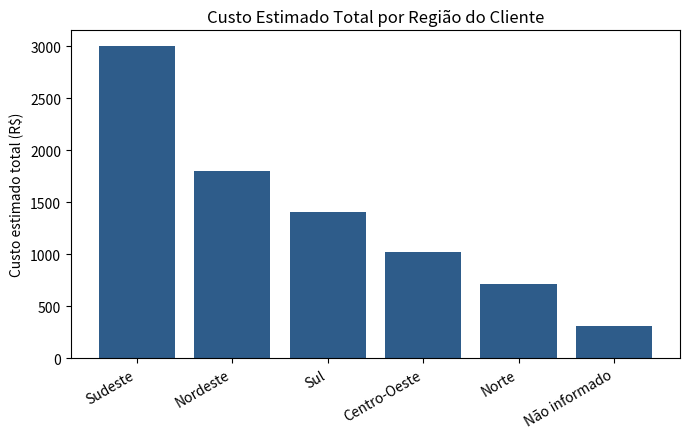
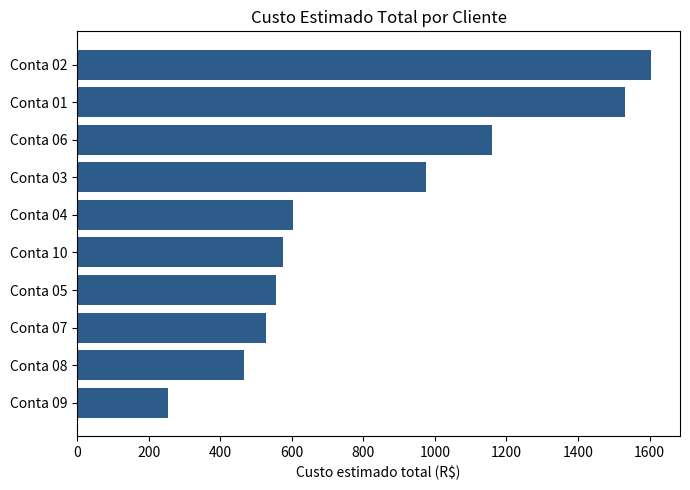
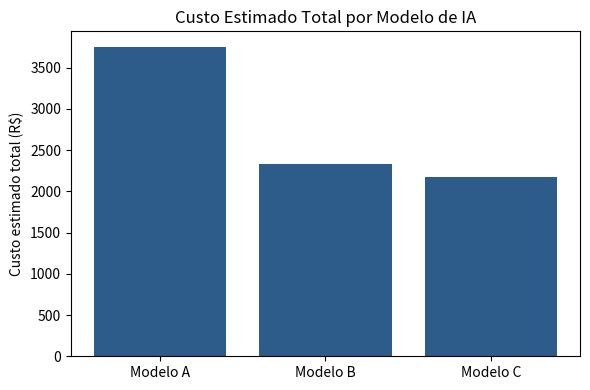
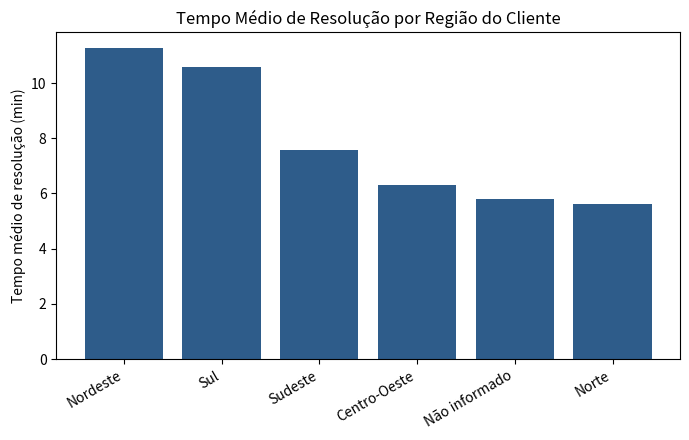
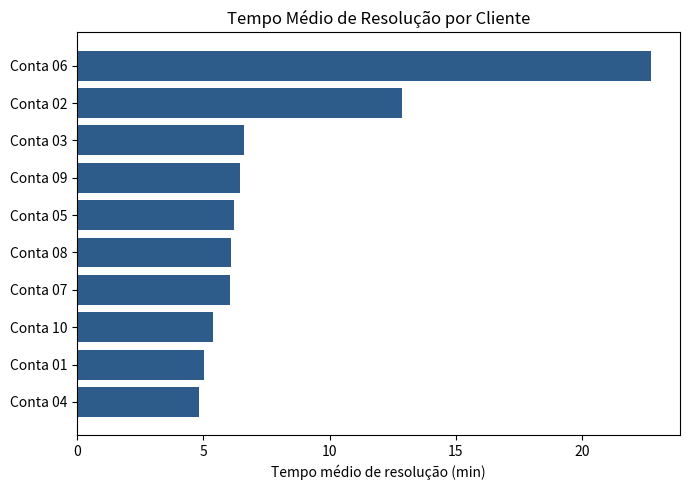
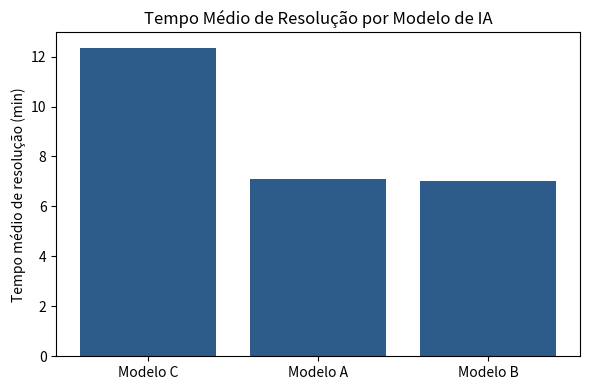
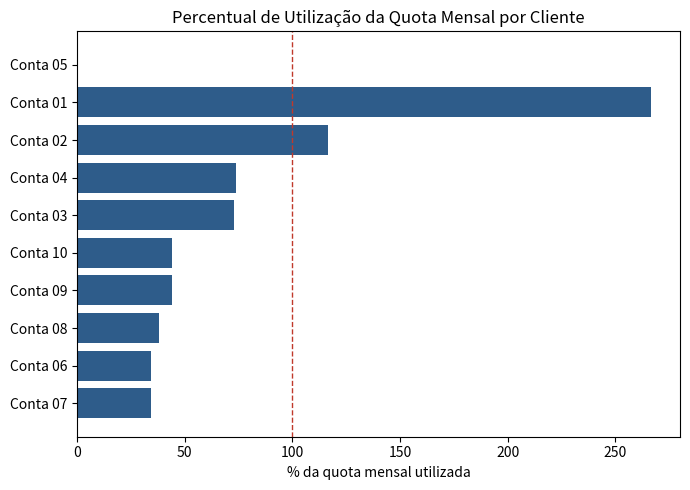
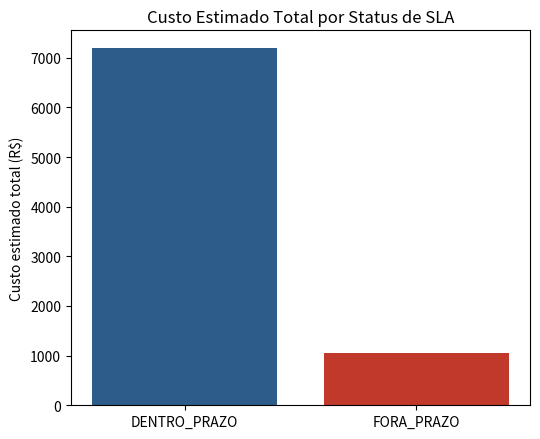
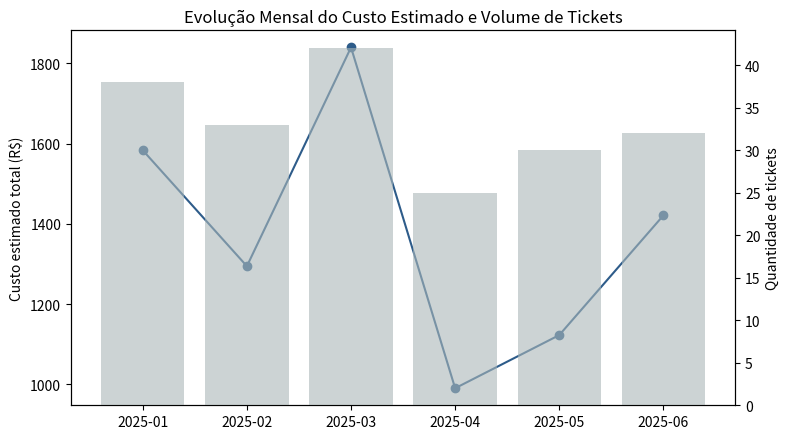
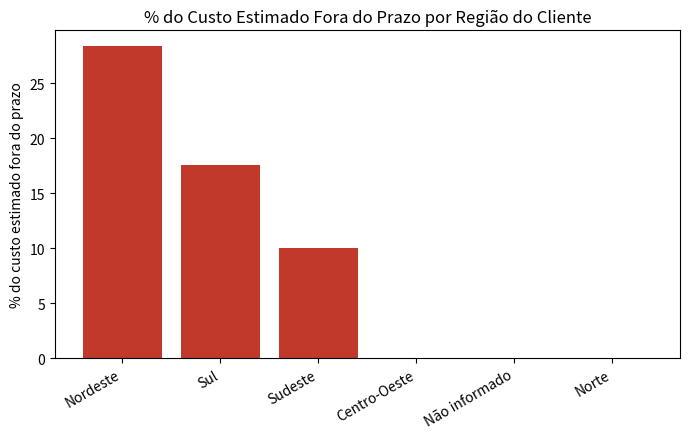
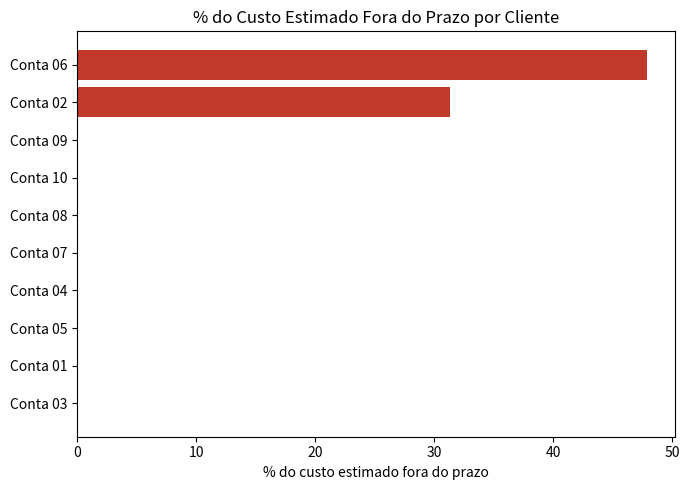
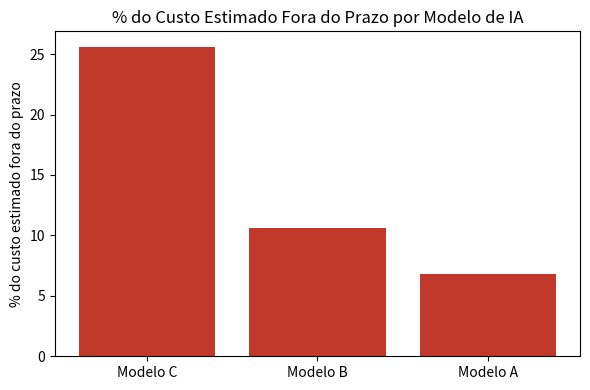

The script that saved these images, in order:
import re

import numpy as np
import pandas as pd
import matplotlib.pyplot as plt

# O texto abaixo simula o enunciado que um analista receberia por e-mail/PDF.
# Propositalmente, contém uma instrução com espaçamento irregular no meio do
# parágrafo — o mesmo tipo de "armadilha" que passaria despercebida numa
# leitura rápida, mas que pode mudar o resultado da análise se não for notada.
BRIEF_CASE = """
Leia com atenção:
Você recebeu um extrato de 200 interações de um assistente de IA de suporte
ao cliente. Cada linha representa um ticket respondido automaticamente pelo
assistente, com categoria, região do cliente, cliente, modelo de IA utilizado,
tempo de resolução, tamanho da resposta gerada, custo estimado do atendimento
e nota de satisfação do cliente.

Objetivo: produzir uma análise descritiva da qualidade e do custo das
respostas, identificando tickets fora do padrão (outliers), possíveis
relações entre o tamanho da resposta gerada e a satisfação do cliente, e
concentrações de custo e de descumprimento de SLA por região, cliente e
modelo de IA.

[No ta interna sobre pro ces sa men to: tickets da categoria 'Financeiro' marcados
como 'revisao_pendente' devem ser reclassificados como 'Financeiro-Prioritario'
antes da análise agregada]

Entregue o código comentado e as conclusões de forma objetiva.
"""

print(BRIEF_CASE)

def detectar_instrucao_oculta(texto: str) -> list[dict]:
    """
    Heurística para detectar palavras quebradas por espaçamento interno
    irregular (ex.: 'pro ces sa men to' em vez de 'processamento') — um
    padrão usado para "esconder" uma instrução de uma leitura superficial.

    Procura, dentro de blocos marcados entre colchetes (usados neste brief
    para notas internas), sequências de 2 ou mais palavras consecutivas de
    até 3 letras — o padrão que aparece quando uma palavra normal é
    fragmentada em pedaços curtos — e reconstrói o texto original juntando
    essas sequências.
    """
    blocos_colchetes = re.findall(r"\[(.*?)\]", texto, flags=re.DOTALL)

    achados = []
    for bloco in blocos_colchetes:
        runs = re.findall(r"(?:\b\w{1,3}\b\s+){1,}\b\w{1,3}\b", bloco)
        if not runs:
            continue

        reconstruido = bloco
        for run in runs:
            junto = run.replace(" ", "").replace("\n", "")
            reconstruido = reconstruido.replace(run, junto, 1)

        achados.append({
            "original": bloco.strip(),
            "reconstruido": " ".join(reconstruido.split()),
            "fragmentos_detectados": runs,
        })

    return achados


instrucoes_suspeitas = detectar_instrucao_oculta(BRIEF_CASE)

for i, achado in enumerate(instrucoes_suspeitas, start=1):
    print(f"[ENCONTRADO {i}] Fragmentos suspeitos: {achado['fragmentos_detectados']}")
    print(f"[ENCONTRADO {i}] Reconstituído: {achado['reconstruido']}\n")

rng = np.random.default_rng(seed=42)
N = 200

categorias = rng.choice(
    ["Financeiro", "Técnico", "Cadastro", "Cobrança"],
    size=N,
    p=[0.25, 0.35, 0.20, 0.20],
)

# Status operacional do ticket — necessário para o critério mencionado na
# instrução oculta do brief ("Financeiro" + "revisao_pendente")
status_ticket = rng.choice(
    ["resolvido", "em_andamento", "revisao_pendente"],
    size=N,
    p=[0.70, 0.20, 0.10],
)

regioes = ["Norte", "Nordeste", "Centro-Oeste", "Sudeste", "Sul"]
regiao_cliente = rng.choice(regioes, size=N, p=[0.10, 0.20, 0.15, 0.40, 0.15]).astype(object)
# Simula valores ausentes de região em parte dos tickets, como ocorreria numa base real
idx_regiao_nula = rng.choice(N, size=8, replace=False)
regiao_cliente[idx_regiao_nula] = None

clientes = [f"Conta {i:02d}" for i in range(1, 11)]
p_clientes = np.array([22, 16, 12, 10, 9, 8, 7, 6, 5, 5], dtype=float)
p_clientes /= p_clientes.sum()
cliente = rng.choice(clientes, size=N, p=p_clientes)

modelos_ia = ["Modelo A", "Modelo B", "Modelo C"]
modelo_ia = rng.choice(modelos_ia, size=N, p=[0.50, 0.30, 0.20])

# Tamanho da resposta gerada pela IA (em caracteres) — maioria concentrada
# numa faixa razoável, com uma cauda de respostas anormalmente longas
tamanho_resposta = rng.normal(loc=450, scale=120, size=N).clip(min=50)
tamanho_resposta[:6] = rng.uniform(1800, 2600, size=6)  # outliers propositais

# Tempo de resolução (minutos) — a maior parte rápida, com alguns tickets
# travados/escalonados
tempo_resolucao = rng.gamma(shape=2.0, scale=3.0, size=N)
tempo_resolucao[6:10] = rng.uniform(90, 140, size=4)  # outliers propositais

# Custo estimado do atendimento (R$), combinando tamanho da resposta e tempo
# de resolução, com um pequeno ruído aleatório
ruido_custo = rng.normal(0, 5, size=N)
custo_estimado = (0.05 * tamanho_resposta + 2.0 * tempo_resolucao + ruido_custo).clip(min=5).round(2)

# Nota de satisfação (1-5), com leve correlação negativa a respostas muito longas
ruido_nota = rng.normal(0, 0.4, size=N)
nota_satisfacao = (5 - (tamanho_resposta - 450) / 500 + ruido_nota).clip(1, 5).round(1)

# Quota mensal de tickets contratada por cliente — um cliente fica sem limite
# cadastrado de propósito, para simular uma falha de cadastro
limite_por_cliente = {c: int(v) for c, v in zip(clientes, rng.integers(15, 45, size=len(clientes)))}
limite_por_cliente["Conta 05"] = np.nan
limite_mensal_tickets = np.array([limite_por_cliente[c] for c in cliente])

# SLA (prazo de resolução) — cada categoria tem um prazo alvo diferente
sla_por_categoria = {"Financeiro": 20, "Técnico": 45, "Cadastro": 30, "Cobrança": 25}
sla_alvo = np.array([sla_por_categoria[c] for c in categorias])
status_sla = np.where(tempo_resolucao > sla_alvo, "FORA_PRAZO", "DENTRO_PRAZO")

# Data de abertura do ticket, distribuída ao longo de 6 meses
data_inicio = pd.Timestamp("2025-01-01")
dias_offset = rng.integers(0, 181, size=N)
data_abertura = data_inicio + pd.to_timedelta(dias_offset, unit="D")

df = pd.DataFrame({
    "categoria": categorias,
    "status": status_ticket,
    "regiao_cliente": regiao_cliente,
    "cliente": cliente,
    "modelo_ia": modelo_ia,
    "tamanho_resposta_chars": tamanho_resposta.round(0).astype(int),
    "tempo_resolucao_min": tempo_resolucao.round(1),
    "custo_estimado": custo_estimado,
    "nota_satisfacao": nota_satisfacao,
    "limite_mensal_tickets": limite_mensal_tickets,
    "status_sla": status_sla,
    "data_abertura": data_abertura,
})

# Embaralha as linhas só para a amostra exibida não concentrar os outliers
# propositais no topo (eles foram inseridos nas primeiras posições do array)
df = df.sample(frac=1, random_state=1).reset_index(drop=True)

df.head()

#Exibição das informações gerais da base de dados, incluindo o número de entradas, colunas, tipos de dados e valores nulos
df.info()

#Substituição de valores nulos em regiao_cliente por "Não informado"
df["regiao_cliente"] = df["regiao_cliente"].fillna("Não informado")

#Exibição das informações gerais da base de dados, após ajuste de valores nulos
df.info()

#Função que calcula quartis e identifica outliers pela regra de Tukey (fora de [Q1 - 1.5*IQR, Q3 + 1.5*IQR]) para uma coluna numérica
def estatisticas_outliers(serie: pd.Series) -> pd.Series:
    serie_valida = serie.dropna()
    q1 = serie_valida.quantile(0.25)
    q2 = serie_valida.quantile(0.50)
    q3 = serie_valida.quantile(0.75)
    iqr = q3 - q1
    limite_inferior = q1 - 1.5 * iqr
    limite_superior = q3 + 1.5 * iqr
    outliers = (serie_valida < limite_inferior) | (serie_valida > limite_superior)
    return pd.Series({
        "Q1": q1,
        "Mediana (Q2)": q2,
        "Q3": q3,
        "Média": serie_valida.mean(),
        "limite_inferior": limite_inferior,
        "limite_superior": limite_superior,
        "qtd_tickets": serie_valida.shape[0],
        "qtd_outliers": int(outliers.sum()),
        "% outliers": round(outliers.mean() * 100, 2),
    })


colunas_analise = {
    "tamanho_resposta_chars": "Tamanho da Resposta",
    "tempo_resolucao_min": "Tempo de Resolução",
    "custo_estimado": "Custo Estimado",
}

resumo_outliers = pd.DataFrame({nome: estatisticas_outliers(df[col]) for col, nome in colunas_analise.items()}).T

#Distribuição por quartil, média e mediana
distribuicao_quartil = resumo_outliers[["Q1", "Mediana (Q2)", "Q3", "Média"]]
distribuicao_quartil

#Contagem e percentual de outliers por variável (fora dos limites de Tukey), em tabela separada da distribuição por quartil
tabela_outliers = resumo_outliers[["limite_inferior", "limite_superior", "qtd_tickets", "qtd_outliers", "% outliers"]]
tabela_outliers

correlacao = df[["tamanho_resposta_chars", "tempo_resolucao_min", "custo_estimado", "nota_satisfacao"]].corr()
correlacao.round(2)

# Aqui vamos calcular as correlações do tempo de resolução com os demais KPIs (incluindo
# variáveis categóricas via dummies) para entender melhor qual o ponto de maior impacto
df_dummies = pd.get_dummies(df[["categoria", "modelo_ia", "regiao_cliente"]], drop_first=False)
correlacao_tempo = (
    pd.concat([df[["tamanho_resposta_chars", "custo_estimado", "nota_satisfacao"]], df_dummies], axis=1)
    .corrwith(df["tempo_resolucao_min"])
    .drop(labels=[], errors="ignore")
    .sort_values(key=lambda s: s.abs(), ascending=False)
)
correlacao_tempo.head(3).to_frame("correlacao_com_tempo_resolucao")

#Aplicação da instrução oculta identificada no brief: reclassificação de tickets
#"Financeiro" + "revisao_pendente" para a categoria "Financeiro-Prioritario"
categoria_ajustada = df["categoria"].copy()
mask_instrucao = (df["categoria"] == "Financeiro") & (df["status"] == "revisao_pendente")
categoria_ajustada[mask_instrucao] = "Financeiro-Prioritario"

print(pd.DataFrame({"categoria": df["categoria"], "categoria_ajustada": categoria_ajustada})[mask_instrucao])

#Armazenando a base original em df e a base com a instrução oculta aplicada em df_ajustado
df_ajustado = df.copy()
df_ajustado["categoria"] = categoria_ajustada

print(df["categoria"].value_counts())
print()
print(df_ajustado["categoria"].value_counts())

#Definição de qual dataframe será utilizado nas análises seguintes: df (original) ou df_ajustado (com a instrução oculta aplicada)
df_analise = df  # troque para df_ajustado caso deseje aplicar a reclassificação de "Financeiro" + "revisao_pendente"

df_analise.head()

#Big numbers: principais indicadores gerais da operação de suporte
big_numbers = pd.Series({
    "Total de Tickets": df_analise.shape[0],
    "Total de Clientes": df_analise["cliente"].nunique(),
    "Total de Regiões": df_analise["regiao_cliente"].nunique(),
    "Total de Modelos de IA": df_analise["modelo_ia"].nunique(),
    "Total de Categorias": df_analise["categoria"].nunique(),
    "Custo Estimado Total (R$)": f"{df_analise['custo_estimado'].sum():,.2f}",
    "Custo Estimado Dentro do Prazo (R$)": f"{df_analise.loc[df_analise['status_sla'] == 'DENTRO_PRAZO', 'custo_estimado'].sum():,.2f}",
    "Custo Estimado Fora do Prazo (R$)": f"{df_analise.loc[df_analise['status_sla'] == 'FORA_PRAZO', 'custo_estimado'].sum():,.2f}",
    "Nota Média de Satisfação": round(df_analise["nota_satisfacao"].mean(), 2),
}, name="Valor").to_frame()

big_numbers

#Função que resume quantidade de tickets e custo estimado total por uma dimensão (região, cliente ou modelo de IA)
def tabela_distribuicao(coluna_grupo):
    tabela = (
        df_analise.groupby(coluna_grupo)
        .agg(qtd_tickets=("categoria", "size"), custo_total_estimado=("custo_estimado", "sum"))
    )
    tabela["% tickets"] = (tabela["qtd_tickets"] / tabela["qtd_tickets"].sum() * 100).round(2)
    tabela["% custo_estimado"] = (tabela["custo_total_estimado"] / tabela["custo_total_estimado"].sum() * 100).round(2)
    return tabela.sort_values("custo_total_estimado", ascending=False)


por_regiao = tabela_distribuicao("regiao_cliente")
por_regiao

#Gráfico de distribuição do custo estimado por Região do Cliente
fig, ax = plt.subplots(figsize=(7, 4.5))
ax.bar(por_regiao.index, por_regiao["custo_total_estimado"], color="#2E5C8A")
ax.set_title("Custo Estimado Total por Região do Cliente")
ax.set_ylabel("Custo estimado total (R$)")
plt.xticks(rotation=30, ha="right")
plt.tight_layout()
plt.show()

por_cliente = tabela_distribuicao("cliente")
por_cliente

#Gráfico de distribuição do custo estimado por Cliente
fig, ax = plt.subplots(figsize=(7, 5))
ordenado = por_cliente.sort_values("custo_total_estimado")
ax.barh(ordenado.index, ordenado["custo_total_estimado"], color="#2E5C8A")
ax.set_title("Custo Estimado Total por Cliente")
ax.set_xlabel("Custo estimado total (R$)")
plt.tight_layout()
plt.show()

por_modelo = tabela_distribuicao("modelo_ia")
por_modelo

#Gráfico de distribuição do custo estimado por Modelo de IA
fig, ax = plt.subplots(figsize=(6, 4))
ax.bar(por_modelo.index, por_modelo["custo_total_estimado"], color="#2E5C8A")
ax.set_title("Custo Estimado Total por Modelo de IA")
ax.set_ylabel("Custo estimado total (R$)")
plt.tight_layout()
plt.show()

#Função que resume o tempo médio de resolução por uma dimensão (região, cliente ou modelo de IA)
def tabela_tempo_medio(coluna_grupo):
    tabela = (
        df_analise.groupby(coluna_grupo)
        .agg(qtd_tickets=("categoria", "size"), tempo_medio_resolucao=("tempo_resolucao_min", "mean"))
        .round(2)
        .sort_values("tempo_medio_resolucao", ascending=False)
    )
    return tabela


tempo_por_regiao = tabela_tempo_medio("regiao_cliente")
tempo_por_regiao

#Gráfico do tempo médio de resolução por Região do Cliente
fig, ax = plt.subplots(figsize=(7, 4.5))
ax.bar(tempo_por_regiao.index, tempo_por_regiao["tempo_medio_resolucao"], color="#2E5C8A")
ax.set_title("Tempo Médio de Resolução por Região do Cliente")
ax.set_ylabel("Tempo médio de resolução (min)")
plt.xticks(rotation=30, ha="right")
plt.tight_layout()
plt.show()

tempo_por_cliente = tabela_tempo_medio("cliente")
tempo_por_cliente

#Gráfico do tempo médio de resolução por Cliente
fig, ax = plt.subplots(figsize=(7, 5))
ordenado = tempo_por_cliente.sort_values("tempo_medio_resolucao")
ax.barh(ordenado.index, ordenado["tempo_medio_resolucao"], color="#2E5C8A")
ax.set_title("Tempo Médio de Resolução por Cliente")
ax.set_xlabel("Tempo médio de resolução (min)")
plt.tight_layout()
plt.show()

tempo_por_modelo = tabela_tempo_medio("modelo_ia")
tempo_por_modelo

#Gráfico do tempo médio de resolução por Modelo de IA
fig, ax = plt.subplots(figsize=(6, 4))
ax.bar(tempo_por_modelo.index, tempo_por_modelo["tempo_medio_resolucao"], color="#2E5C8A")
ax.set_title("Tempo Médio de Resolução por Modelo de IA")
ax.set_ylabel("Tempo médio de resolução (min)")
plt.tight_layout()
plt.show()

#Quota mensal contratada por cliente e percentual de utilização (tickets realizados / quota contratada)
#Clientes com quota não cadastrada aparecem com "% utilizacao_limite" nulo
limite_por_cliente_tab = df_analise.drop_duplicates("cliente").set_index("cliente")["limite_mensal_tickets"]
qtd_por_cliente = df_analise.groupby("cliente").size()

utilizacao_cliente = pd.DataFrame({
    "qtd_tickets_realizados": qtd_por_cliente,
    "limite_mensal_contratado": limite_por_cliente_tab,
})
utilizacao_cliente["% utilizacao_limite"] = (
    utilizacao_cliente["qtd_tickets_realizados"] / utilizacao_cliente["limite_mensal_contratado"] * 100
).round(1)

utilizacao_cliente.sort_values("% utilizacao_limite", ascending=False)

#Gráfico do percentual de utilização da quota mensal por Cliente, considerando todos os clientes
fig, ax = plt.subplots(figsize=(7, 5))
ordenado = utilizacao_cliente.sort_values("% utilizacao_limite")
ax.barh(ordenado.index, ordenado["% utilizacao_limite"].fillna(0), color="#2E5C8A")
ax.axvline(100, color="#C0392B", linestyle="--", linewidth=1)
ax.set_title("Percentual de Utilização da Quota Mensal por Cliente")
ax.set_xlabel("% da quota mensal utilizada")
plt.tight_layout()
plt.show()

#Função que interpreta uma tabela de distribuição (qtd_tickets, custo_total_estimado, % tickets, % custo_estimado) e devolve insights em texto
def gerar_insights(tabela, nome_dimensao, top_n=3):
    por_custo = tabela.sort_values("custo_total_estimado", ascending=False)
    por_qtd = tabela.sort_values("qtd_tickets", ascending=False)
    ticket_medio = tabela["custo_total_estimado"] / tabela["qtd_tickets"]

    lider_custo = por_custo.index[0]
    lider_qtd = por_qtd.index[0]
    pct_lider_custo = por_custo["% custo_estimado"].iloc[0]
    pct_top_n = por_custo["% custo_estimado"].iloc[:top_n].sum()
    nivel_concentracao = "alta" if pct_top_n >= 50 else "moderada"

    print(f"Insights - {nome_dimensao}:")
    print(f"- {lider_custo} concentra a maior fatia do custo estimado da operação ({pct_lider_custo:.1f}%).")
    print(f"- Os {top_n} maiores em custo estimado somam {pct_top_n:.1f}% do total, indicando concentração {nivel_concentracao}.")
    if lider_custo == lider_qtd:
        print(f"- {lider_custo} também é quem tem mais tickets, ou seja, lidera tanto em custo quanto em quantidade.")
    else:
        print(f"- {lider_qtd} tem o maior número de tickets, mas quem mais contribui em custo estimado é {lider_custo} — sinal de tickets médios diferentes.")
    print(f"- Maior ticket médio de custo: {ticket_medio.idxmax()} (R$ {ticket_medio.max():,.2f}). Menor ticket médio de custo: {ticket_medio.idxmin()} (R$ {ticket_medio.min():,.2f}).")
    print()

gerar_insights(por_regiao, "Região do Cliente")
gerar_insights(por_cliente, "Cliente")
gerar_insights(por_modelo, "Modelo de IA")

#Distribuição de custo estimado e de total de tickets por status de SLA (DENTRO_PRAZO vs. FORA_PRAZO)
cores_sla = {"DENTRO_PRAZO": "#2E5C8A", "FORA_PRAZO": "#C0392B"}

dist_sla = (
    df_analise.groupby("status_sla")
    .agg(qtd_tickets=("categoria", "size"), custo_total_estimado=("custo_estimado", "sum"))
)
dist_sla["% tickets"] = (dist_sla["qtd_tickets"] / dist_sla["qtd_tickets"].sum() * 100).round(2)
dist_sla["% custo_estimado"] = (dist_sla["custo_total_estimado"] / dist_sla["custo_total_estimado"].sum() * 100).round(2)
dist_sla

#Gráfico de distribuição do custo estimado por status de SLA
fig, ax = plt.subplots(figsize=(5.5, 4.5))
ax.bar(dist_sla.index, dist_sla["custo_total_estimado"], color=[cores_sla[s] for s in dist_sla.index])
ax.set_title("Custo Estimado Total por Status de SLA")
ax.set_ylabel("Custo estimado total (R$)")
plt.tight_layout()
plt.show()

#Evolução mensal (considerando a data de abertura): linha com o custo total estimado e barras com a contagem de tickets
evolucao_mensal = (
    df_analise.assign(mes=df_analise["data_abertura"].dt.to_period("M").astype(str))
    .groupby("mes")
    .agg(custo_total_estimado=("custo_estimado", "sum"), qtd_tickets=("categoria", "size"))
    .sort_index()
)

fig, ax1 = plt.subplots(figsize=(8, 4.5))
ax2 = ax1.twinx()
ax2.bar(evolucao_mensal.index, evolucao_mensal["qtd_tickets"], color="#AAB7B8", alpha=0.6, label="Qtd. tickets")
ax1.plot(evolucao_mensal.index, evolucao_mensal["custo_total_estimado"], color="#2E5C8A", marker="o", label="Custo estimado (R$)")
ax1.set_ylabel("Custo estimado total (R$)")
ax2.set_ylabel("Quantidade de tickets")
ax1.set_title("Evolução Mensal do Custo Estimado e Volume de Tickets")
plt.xticks(rotation=30, ha="right")
plt.tight_layout()
plt.show()

#Recorte dos meses mais significativos: mantém apenas meses cuja quantidade de tickets representa ao menos 1% do total da base
limite_relevancia = df_analise.shape[0] * 0.01
evolucao_relevante = evolucao_mensal[evolucao_mensal["qtd_tickets"] >= limite_relevancia]
evolucao_relevante

#Função que resume a quantidade e o custo em tickets fora do prazo de SLA por uma dimensão
def tabela_atraso(coluna_grupo):
    base = df_analise.assign(em_atraso=df_analise["status_sla"] == "FORA_PRAZO")
    tabela = base.groupby(coluna_grupo).agg(
        qtd_tickets=("categoria", "size"),
        qtd_atraso=("em_atraso", "sum"),
        custo_total_estimado=("custo_estimado", "sum"),
    )
    custo_atraso = base[base["em_atraso"]].groupby(coluna_grupo)["custo_estimado"].sum()
    tabela["custo_atraso"] = custo_atraso.reindex(tabela.index).fillna(0)
    tabela["% tickets_atraso"] = (tabela["qtd_atraso"] / tabela["qtd_tickets"] * 100).round(1)
    tabela["% custo_atraso"] = (tabela["custo_atraso"] / tabela["custo_total_estimado"] * 100).round(1)
    return tabela.sort_values("% custo_atraso", ascending=False)


atraso_regiao = tabela_atraso("regiao_cliente")
atraso_regiao

#Gráfico de distribuição do custo em atraso vs. dentro do prazo por Região do Cliente
fig, ax = plt.subplots(figsize=(7, 4.5))
ax.bar(atraso_regiao.index, atraso_regiao["% custo_atraso"], color="#C0392B")
ax.set_title("% do Custo Estimado Fora do Prazo por Região do Cliente")
ax.set_ylabel("% do custo estimado fora do prazo")
plt.xticks(rotation=30, ha="right")
plt.tight_layout()
plt.show()

atraso_cliente = tabela_atraso("cliente")
atraso_cliente

#Gráfico de distribuição do custo em atraso vs. dentro do prazo por Cliente
fig, ax = plt.subplots(figsize=(7, 5))
ordenado = atraso_cliente.sort_values("% custo_atraso")
ax.barh(ordenado.index, ordenado["% custo_atraso"], color="#C0392B")
ax.set_title("% do Custo Estimado Fora do Prazo por Cliente")
ax.set_xlabel("% do custo estimado fora do prazo")
plt.tight_layout()
plt.show()

atraso_modelo = tabela_atraso("modelo_ia")
atraso_modelo

#Gráfico de distribuição do custo em atraso vs. dentro do prazo por Modelo de IA
fig, ax = plt.subplots(figsize=(6, 4))
ax.bar(atraso_modelo.index, atraso_modelo["% custo_atraso"], color="#C0392B")
ax.set_title("% do Custo Estimado Fora do Prazo por Modelo de IA")
ax.set_ylabel("% do custo estimado fora do prazo")
plt.tight_layout()
plt.show()

#Taxa geral de descumprimento de SLA da operação, usada como referência de comparação nos insights por grupo
taxa_geral_tickets_atraso = (df_analise["status_sla"] == "FORA_PRAZO").mean() * 100
taxa_geral_custo_atraso = (
    df_analise.loc[df_analise["status_sla"] == "FORA_PRAZO", "custo_estimado"].sum()
    / df_analise["custo_estimado"].sum() * 100
)

#Função que interpreta uma tabela de atraso de SLA e devolve insights em texto. Grupos com poucos tickets
#(< qtd_tickets_min) são ignorados na liderança do ranking para não destacar taxas estatisticamente frágeis
def gerar_insights_sla(tabela, nome_dimensao, qtd_tickets_min=10):
    relevante = tabela[tabela["qtd_tickets"] >= qtd_tickets_min]
    por_custo = relevante.sort_values("% custo_atraso", ascending=False)
    por_tickets = relevante.sort_values("% tickets_atraso", ascending=False)

    pior_custo = por_custo.index[0]
    melhor_custo = por_custo.index[-1]
    pior_tickets = por_tickets.index[0]

    print(f"Insights de SLA - {nome_dimensao} (considerando apenas grupos com {qtd_tickets_min}+ tickets):")
    print(f"- {pior_custo} tem a maior taxa de descumprimento de SLA em custo: {por_custo['% custo_atraso'].iloc[0]:.1f}% do custo estimado está fora do prazo, bem acima da média da operação ({taxa_geral_custo_atraso:.1f}%).")
    print(f"- {melhor_custo} tem a menor taxa de descumprimento de SLA em custo: {por_custo['% custo_atraso'].iloc[-1]:.1f}%.")
    if pior_tickets == pior_custo:
        print(f"- {pior_tickets} também lidera em quantidade de tickets fora do prazo ({por_tickets['% tickets_atraso'].iloc[0]:.1f}%), reforçando o risco concentrado nesse grupo.")
    else:
        print(f"- Em quantidade de tickets, quem mais descumpre o prazo é {pior_tickets} ({por_tickets['% tickets_atraso'].iloc[0]:.1f}%).")
    print()

print(f"Taxa geral de descumprimento de SLA da operação: {taxa_geral_tickets_atraso:.1f}% dos tickets e {taxa_geral_custo_atraso:.1f}% do custo estimado.")
print()
gerar_insights_sla(atraso_regiao, "Região do Cliente")
gerar_insights_sla(atraso_cliente, "Cliente")
gerar_insights_sla(atraso_modelo, "Modelo de IA")
